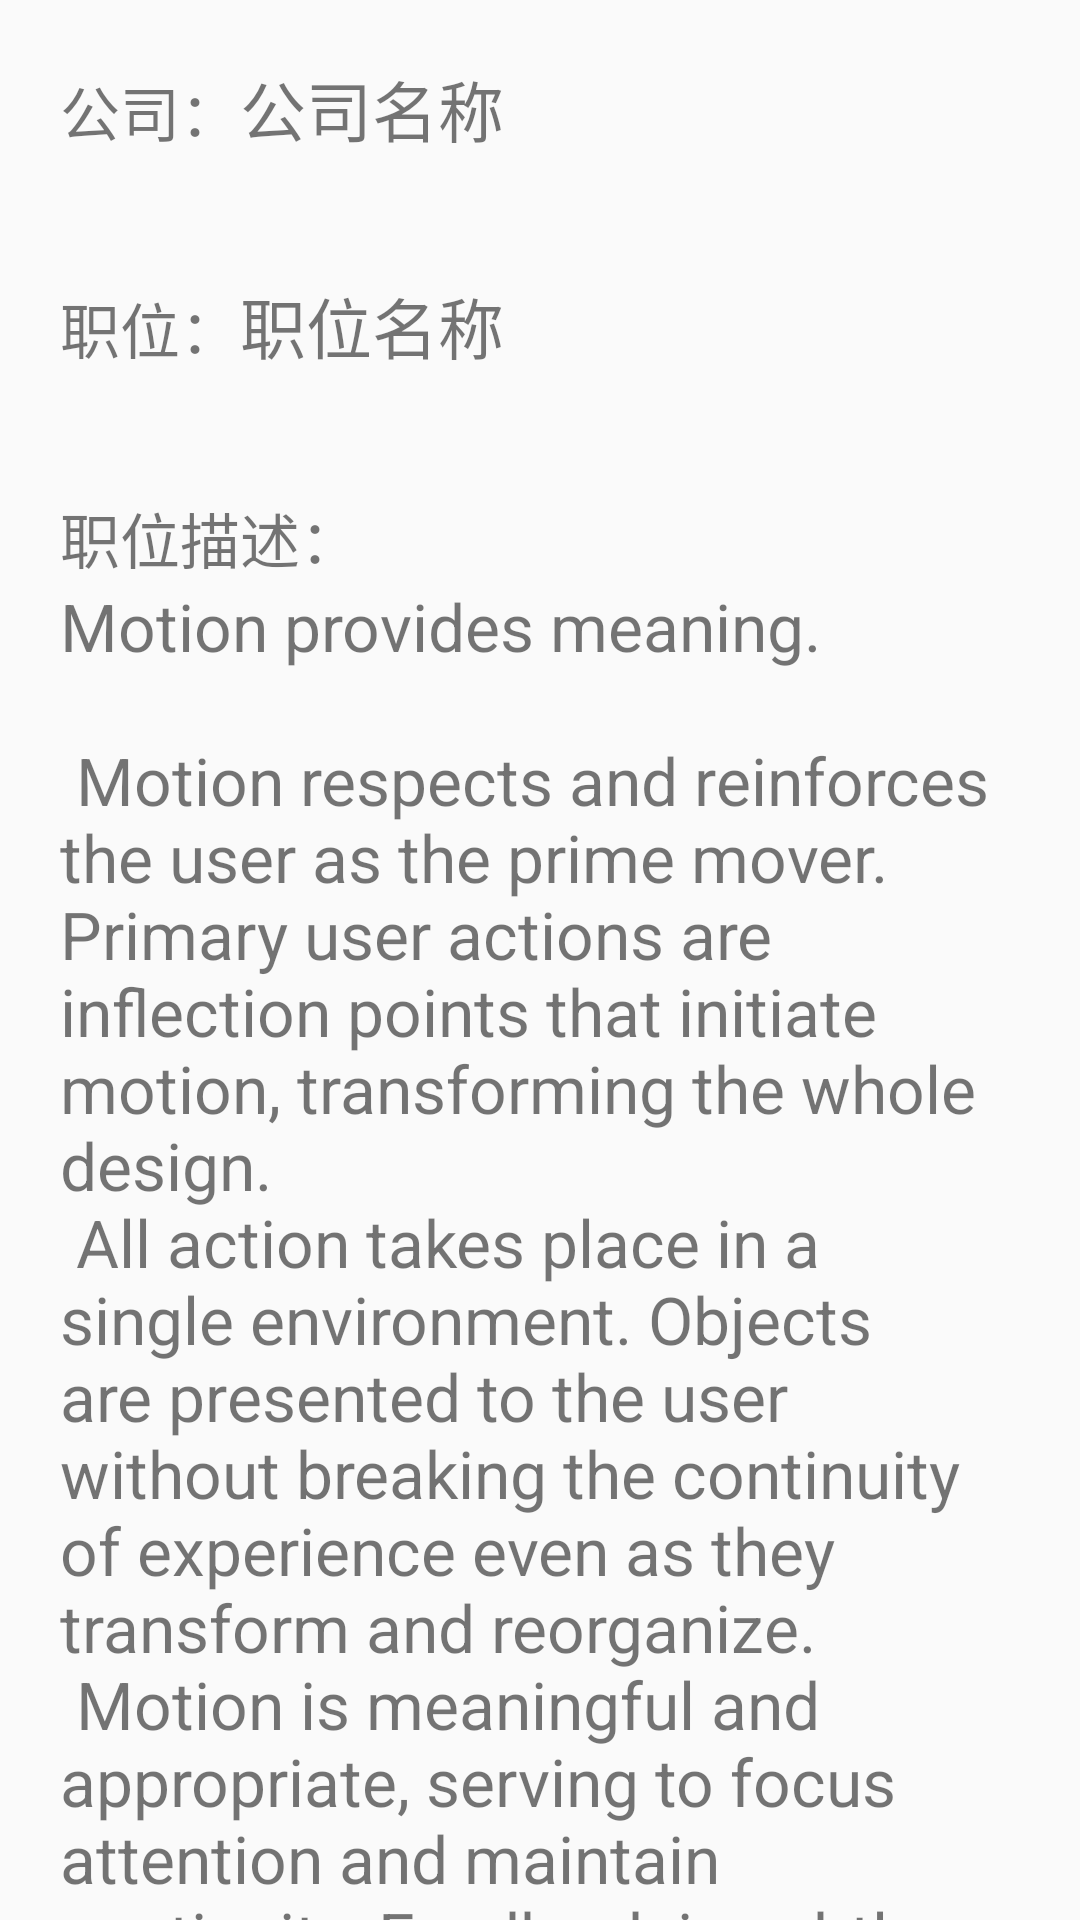

Reconstruct the res/layout file that produces this screen, plus the resources it refers to.
<!-- AndroidManifest.xml: application theme AppTheme -->
<!-- res/layout/content_company_infofmation.xml -->
<?xml version="1.0" encoding="utf-8"?>
<android.support.v4.widget.NestedScrollView xmlns:android="http://schemas.android.com/apk/res/android"
    xmlns:app="http://schemas.android.com/apk/res-auto"
    xmlns:tools="http://schemas.android.com/tools"
    android:layout_width="match_parent"
    android:layout_height="match_parent"
    app:layout_behavior="@string/appbar_scrolling_view_behavior"
    tools:context="com.netplus.leo.tuitui.view.CompanyInfofmationActivity"
    tools:showIn="@layout/activity_company_infofmation">

    <LinearLayout
        android:layout_width="match_parent"
        android:layout_height="match_parent"
        android:orientation="vertical">
        <LinearLayout
            android:layout_margin="20dp"
            android:layout_width="wrap_content"
            android:layout_height="wrap_content"
            android:orientation="horizontal">
            <TextView
                android:layout_width="wrap_content"
                android:layout_height="wrap_content"
                style="@style/TextAppearance.Normal"
                android:text="公司："/>
            <TextView
                android:layout_width="wrap_content"
                android:layout_height="wrap_content"
                android:id="@+id/company_information_name"
                style="@style/TextAppearance.Large"
                android:text="公司名称"/>
        </LinearLayout>
        <LinearLayout
            android:layout_margin="20dp"
            android:layout_width="wrap_content"
            android:layout_height="wrap_content"
            android:orientation="horizontal">
            <TextView
                android:layout_width="wrap_content"
                android:layout_height="wrap_content"
                style="@style/TextAppearance.Normal"
                android:text="职位："/>
            <TextView
                android:layout_width="wrap_content"
                android:layout_height="wrap_content"
                android:id="@+id/company_information_job"
                style="@style/TextAppearance.Large"
                android:text="职位名称"/>
        </LinearLayout>
        <LinearLayout
            android:layout_margin="20dp"
            android:layout_width="wrap_content"
            android:layout_height="wrap_content"
            android:orientation="vertical">
            <TextView
                android:layout_width="wrap_content"
                android:layout_height="wrap_content"
                style="@style/TextAppearance.Normal"
                android:text="职位描述："/>
            <TextView
                android:layout_width="wrap_content"
                android:layout_height="wrap_content"
                android:id="@+id/company_information_jobdescription"
                style="@style/TextAppearance.Large"
                android:text="@string/large_text"/>
        </LinearLayout>
    </LinearLayout>
</android.support.v4.widget.NestedScrollView>
<!-- res/layout/activity_company_infofmation.xml (included above) -->
<?xml version="1.0" encoding="utf-8"?>
<android.support.design.widget.CoordinatorLayout xmlns:android="http://schemas.android.com/apk/res/android"
    xmlns:app="http://schemas.android.com/apk/res-auto"
    xmlns:tools="http://schemas.android.com/tools"
    android:layout_width="match_parent"
    android:layout_height="match_parent"
    android:fitsSystemWindows="true"
    tools:context="com.netplus.leo.tuitui.view.CompanyInfofmationActivity">

    <android.support.design.widget.AppBarLayout
        android:id="@+id/app_bar"
        android:layout_width="match_parent"
        android:layout_height="280dp"
        android:fitsSystemWindows="true"
        android:theme="@style/AppTheme.AppBarOverlay">

        <android.support.design.widget.CollapsingToolbarLayout
            android:id="@+id/toolbar_layout"
            android:layout_width="match_parent"
            android:layout_height="match_parent"
            android:fitsSystemWindows="true"
            app:contentScrim="?attr/colorPrimary"
            app:layout_scrollFlags="scroll|exitUntilCollapsed">

           <include layout="@layout/tool_bar"/>

        </android.support.design.widget.CollapsingToolbarLayout>
    </android.support.design.widget.AppBarLayout>

    <include layout="@layout/content_company_infofmation" />

    <android.support.design.widget.FloatingActionButton
        android:id="@+id/fab"
        android:layout_width="wrap_content"
        android:layout_height="wrap_content"
        android:layout_margin="@dimen/fab_margin"
        app:layout_anchor="@id/app_bar"
        app:layout_anchorGravity="bottom|end"
        app:backgroundTint="@color/blue"/>

</android.support.design.widget.CoordinatorLayout>
<!-- res/layout/tool_bar.xml (included above) -->
<?xml version="1.0" encoding="utf-8"?>
<android.support.v7.widget.Toolbar
    android:id="@+id/toolbar"
    xmlns:android="http://schemas.android.com/apk/res/android"
    xmlns:app="http://schemas.android.com/apk/res-auto"
    android:layout_width="match_parent"
    android:layout_height="?attr/actionBarSize"
    android:background="?attr/colorPrimary"
    app:layout_collapseMode="pin"
    app:popupTheme="@style/ThemeOverlay.AppCompat.Light"
    app:theme="@style/ToolbarTheme">

</android.support.v7.widget.Toolbar>
<!-- resources referenced by this layout -->
<resources>
  <color name="blue">#4AA8D8</color>
  <dimen name="fab_margin">16dp</dimen>
  <string name="large_text">
          "Motion provides meaning.\n\n"
  
          "Motion respects and reinforces the user as the prime mover. Primary user actions are "
          "inflection points that initiate motion, transforming the whole design.\n"
          "All action takes place in a single environment. Objects are presented to the user without "
          "breaking the continuity of experience even as they transform and reorganize.\n"
          "Motion is meaningful and appropriate, serving to focus attention and maintain continuity. "
          "Feedback is subtle yet clear. Transitions are efﬁcient yet coherent.\n\n"
  
          "3D world.\n\n"
  
          "The material environment is a 3D space, which means all objects have x, y, and z "
          "dimensions. The z-axis is perpendicularly aligned to the plane of the display, with the "
          "positive z-axis extending towards the viewer. Every sheet of material occupies a single "
          "position along the z-axis and has a standard 1dp thickness.\n"
          "On the web, the z-axis is used for layering and not for perspective. The 3D world is "
          "emulated by manipulating the y-axis.\n\n"
  
  
          "Resting elevation.\n\n"
  
          "All material objects, regardless of size, have a resting elevation, or default elevation "
          "that does not change. If an object changes elevation, it should return to its resting "
          "elevation as soon as possible.\n\n"
  
          "Component elevations.\n\n"
  
          "The resting elevation for a component type is consistent across apps (e.g., FAB elevation "
          "does not vary from 6dp in one app to 16dp in another app).\n"
          "Components may have different resting elevations across platforms, depending on the depth "
          "of the environment (e.g., TV has a greater depth than mobile or desktop).\n\n"
  
      </string>
  <style name="AppTheme.AppBarOverlay" parent="ThemeOverlay.AppCompat.Dark.ActionBar" />
  <style name="TextAppearance.Large">
          <item name="android:textSize">@dimen/textsize_large</item>
      </style>
  <style name="TextAppearance.Normal">
          <item name="android:textSize">@dimen/textsize_normal</item>
      </style>
  <style name="ToolbarTheme" parent="@style/ThemeOverlay.AppCompat.ActionBar">
          <item name="android:textColorPrimary">@android:color/white</item>
      </style>
  <style name="AppTheme" parent="Theme.AppCompat.DayNight.NoActionBar">
          
          <item name="colorPrimary">@color/colorPrimary</item>
          <item name="colorPrimaryDark">@color/colorPrimaryDark</item>
          <item name="colorAccent">@color/colorAccent</item>
      </style>
  <dimen name="textsize_large">22sp</dimen>
  <dimen name="textsize_normal">20sp</dimen>
  <color name="colorPrimary">#748089</color>
  <color name="colorPrimaryDark">#696969</color>
  <color name="colorAccent">#FF4081</color>
</resources>
